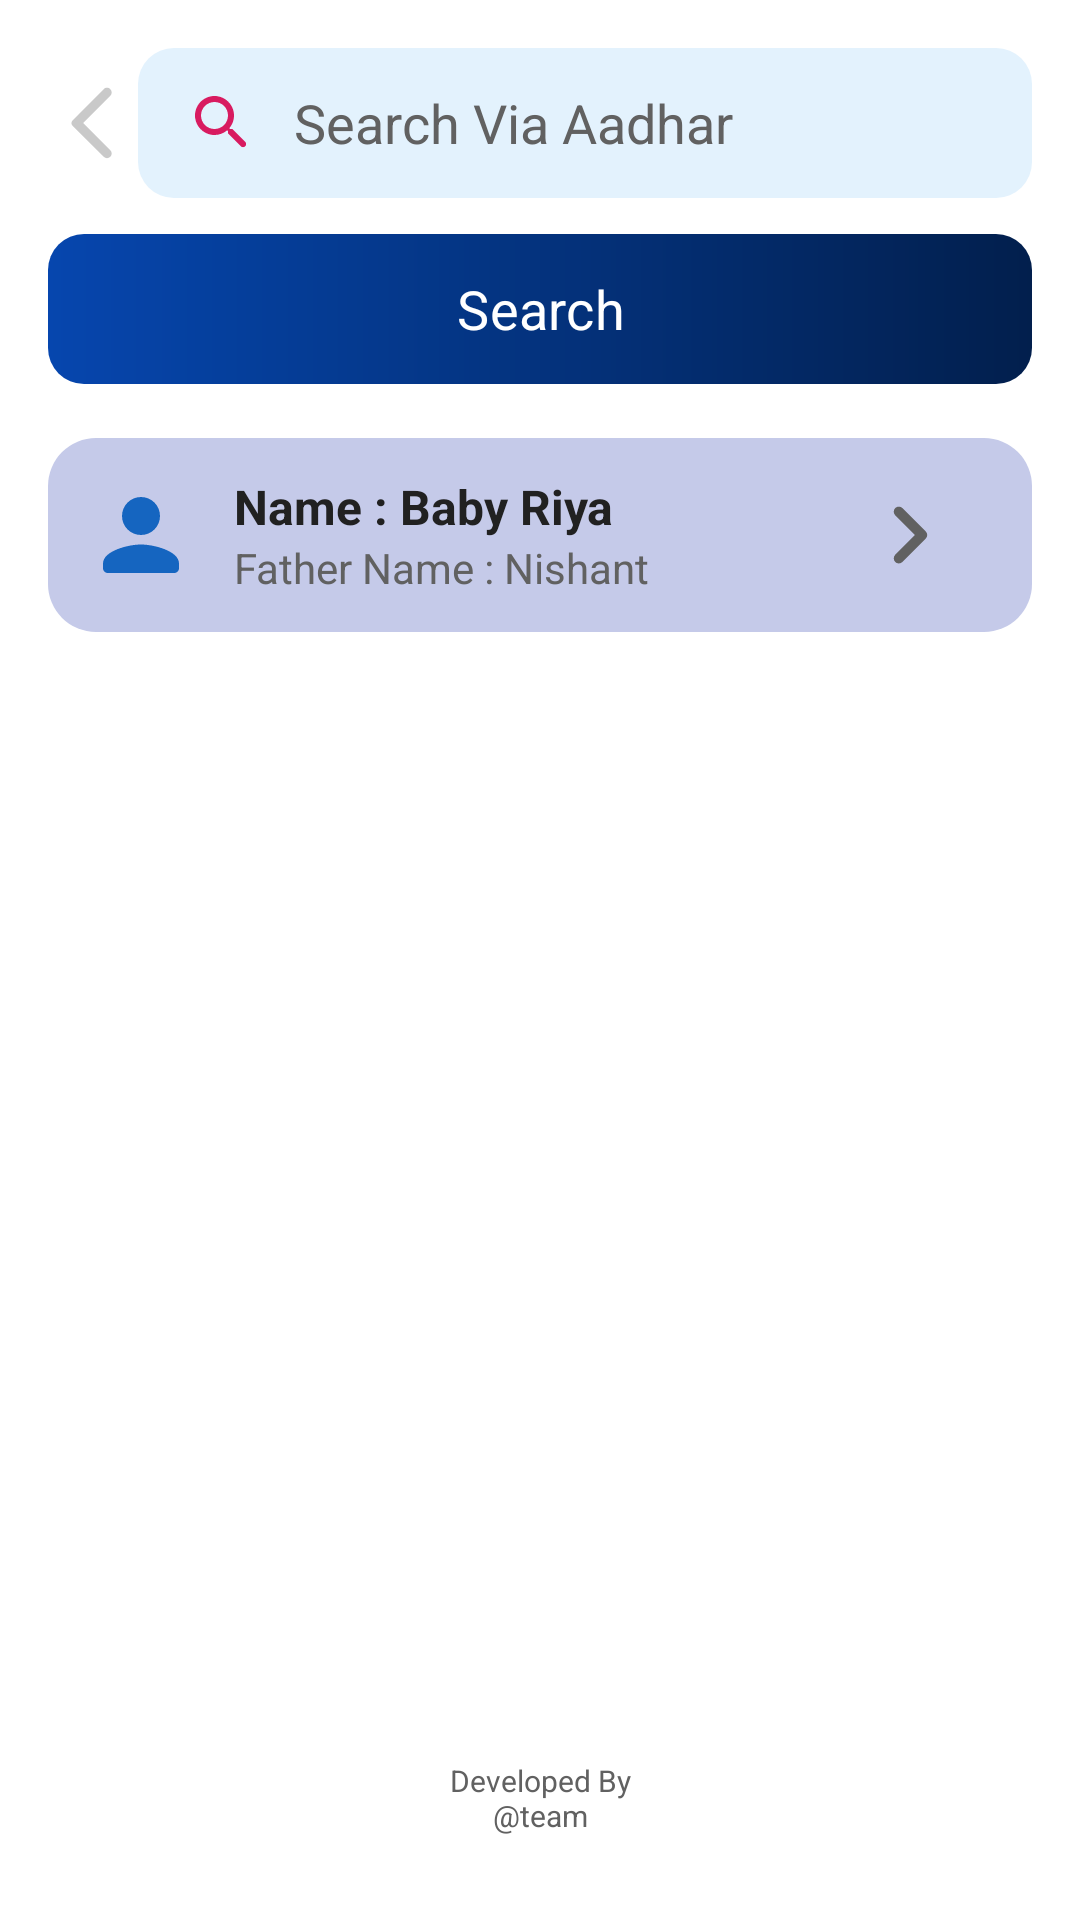

Produce the Android XML layout that renders to this screen, including the resource entries it uses.
<!-- AndroidManifest.xml: application theme Theme.AashaWorker -->
<!-- res/layout/activity_search.xml -->
<?xml version="1.0" encoding="utf-8"?>
<androidx.constraintlayout.widget.ConstraintLayout
    xmlns:android="http://schemas.android.com/apk/res/android"
    xmlns:app="http://schemas.android.com/apk/res-auto"
    xmlns:tools="http://schemas.android.com/tools"
    android:layout_width="match_parent"
    android:layout_height="match_parent"
    android:background="@color/bg"
    android:padding="16dp">

    
    <ImageView
        android:id="@+id/backImg"
        android:layout_width="30dp"
        android:layout_height="30dp"
        android:src="@drawable/ic_back"
        android:layout_marginEnd="8dp"
        app:layout_constraintBottom_toBottomOf="@+id/searchInput"
        app:layout_constraintStart_toStartOf="parent"
        app:layout_constraintTop_toTopOf="@+id/searchInput"
        app:tint="#C9C9C9" />

    <EditText
        android:id="@+id/searchInput"
        android:layout_width="0dp"
        android:layout_height="50dp"
        android:background="@drawable/search_input_bg"
        android:drawableStart="@drawable/ic_search"
        android:drawablePadding="12dp"
        android:hint="Search Via Aadhar"
        android:inputType="number"
        android:maxLength="12"
        android:paddingStart="16dp"
        android:paddingEnd="16dp"
        android:textColor="@color/onSurface"
        android:textColorHint="@color/grey"
        app:layout_constraintEnd_toEndOf="parent"
        app:layout_constraintStart_toEndOf="@+id/backImg"
        app:layout_constraintTop_toTopOf="parent" />

    <com.google.android.material.button.MaterialButton
        android:id="@+id/btnSubmit"
        style="?attr/materialButtonOutlinedStyle"
        android:layout_width="match_parent"
        android:layout_height="50dp"
        android:background="@drawable/bg_button"
        android:text="Search"
        android:textColor="@color/white"
        android:textSize="18sp"
        android:layout_marginTop="12dp"
        app:layout_constraintStart_toStartOf="parent"
        app:layout_constraintEnd_toEndOf="parent"
        app:layout_constraintTop_toBottomOf="@id/searchInput"
        app:backgroundTint="@null"   />
    
    <androidx.recyclerview.widget.RecyclerView
        android:id="@+id/recyclerViewPatients"
        android:layout_width="0dp"
        android:layout_height="0dp"
        android:visibility="gone"
        app:layout_constraintBottom_toBottomOf="parent"
        app:layout_constraintEnd_toEndOf="parent"
        app:layout_constraintStart_toStartOf="parent"
        app:layout_constraintTop_toBottomOf="@+id/btnSubmit" />


    <LinearLayout
        android:id="@+id/detailsLayout"
        android:layout_width="match_parent"
        android:layout_height="wrap_content"
        android:layout_marginTop="18dp"
        android:background="@drawable/bg_card"
        android:orientation="horizontal"
        android:padding="12dp"
        app:layout_constraintEnd_toEndOf="parent"
        app:layout_constraintStart_toStartOf="parent"
        app:layout_constraintTop_toBottomOf="@id/btnSubmit">


        <ImageView
            android:layout_width="38dp"
            android:layout_height="match_parent"
            android:src="@drawable/ic_person"
            app:tint="@color/pink_700" />

        <LinearLayout
            android:layout_width="wrap_content"
            android:layout_height="wrap_content"
            android:layout_marginStart="12dp"
            android:layout_weight="1"
            android:orientation="vertical">

            <TextView
                android:id="@+id/beneficialDetails"
                android:layout_width="wrap_content"
                android:layout_height="wrap_content"
                android:text="Name : Baby Riya"
                android:textColor="@color/onSurface"
                android:textSize="16sp"
                android:textStyle="bold" />

            <TextView

                android:id="@+id/beneficialFatherDetails"
                android:layout_width="wrap_content"
                android:layout_height="wrap_content"
                android:text="Father Name : Nishant"
                android:textColor="@color/grey" />
        </LinearLayout>

        <ImageView
            android:layout_width="58dp"
            android:layout_height="match_parent"
            android:layout_gravity="end"
            android:src="@drawable/ic_right"
            app:tint="@color/grey" />

    </LinearLayout>

    <ProgressBar
        android:id="@+id/progressIndicator"
        android:layout_width="48dp"
        android:layout_height="48dp"
        app:indicatorSize="48dp"
        app:indicatorInset="4dp"
        app:trackThickness="4dp"
        android:visibility="gone"
        app:layout_constraintEnd_toEndOf="parent"
        app:layout_constraintStart_toStartOf="parent"
        app:layout_constraintTop_toTopOf="parent"
        app:layout_constraintBottom_toBottomOf="parent"
        app:indicatorColor="@color/pink_400" />
    <TextView

        android:id="@+id/foundTxt"
        android:visibility="gone"
        android:layout_width="wrap_content"
        android:layout_height="wrap_content"
        android:text="No Data Found"
        android:textColor="@color/grey"
        app:layout_constraintEnd_toEndOf="parent"
        app:layout_constraintStart_toStartOf="parent"
        app:layout_constraintTop_toTopOf="parent"
        app:layout_constraintBottom_toBottomOf="parent"/>

    <TextView
        android:layout_width="wrap_content"
        android:layout_height="wrap_content"
        android:gravity="center"
        android:text="@string/developer"
        android:textColor="@color/grey"
        android:textSize="10sp"
        android:layout_marginBottom="12dp"
        app:layout_constraintBottom_toBottomOf="parent"
        app:layout_constraintEnd_toEndOf="parent"
        app:layout_constraintStart_toStartOf="parent" />
</androidx.constraintlayout.widget.ConstraintLayout>
<!-- resources referenced by this layout -->
<resources>
  <color name="bg">#FFFFFF</color>
  <color name="grey">#616161</color>
  <color name="onSurface">#212121</color>
  <color name="pink_400">#42A5F5</color>
  <color name="pink_700">#1565C0</color>
  <color name="white">#FFFFFF</color>
  <!-- drawable bg_button (drawable) -->
  <?xml version="1.0" encoding="utf-8"?>
  <shape xmlns:android="http://schemas.android.com/apk/res/android" android:shape="rectangle">
  
      <corners android:radius="12dp"/>
      <gradient android:startColor="#0646AE" android:endColor="#021F4D"/>
  </shape>
  <!-- drawable bg_card (drawable) -->
  <shape xmlns:android="http://schemas.android.com/apk/res/android"
      android:shape="rectangle">
      <solid android:color="#C5CAE9"/>
      <corners android:radius="16dp"/>
  </shape>
  <!-- drawable ic_back (drawable) -->
  <vector xmlns:android="http://schemas.android.com/apk/res/android" android:autoMirrored="true" android:height="24dp" android:tint="#D81B60" android:viewportHeight="24" android:viewportWidth="24" android:width="24dp">
        
      <path android:fillColor="@android:color/white" android:pathData="M16.62,2.99c-0.49,-0.49 -1.28,-0.49 -1.77,0L6.54,11.3c-0.39,0.39 -0.39,1.02 0,1.41l8.31,8.31c0.49,0.49 1.28,0.49 1.77,0s0.49,-1.28 0,-1.77L9.38,12l7.25,-7.25c0.48,-0.48 0.48,-1.28 -0.01,-1.76z"/>
      
  </vector>
  <!-- drawable ic_person (drawable) -->
  <vector xmlns:android="http://schemas.android.com/apk/res/android" android:height="24dp" android:tint="@color/pink_400" android:viewportHeight="24" android:viewportWidth="24" android:width="24dp">
        
      <path android:fillColor="@android:color/white" android:pathData="M12,12c2.21,0 4,-1.79 4,-4s-1.79,-4 -4,-4 -4,1.79 -4,4 1.79,4 4,4zM12,14c-2.67,0 -8,1.34 -8,4v1c0,0.55 0.45,1 1,1h14c0.55,0 1,-0.45 1,-1v-1c0,-2.66 -5.33,-4 -8,-4z"/>
      
  </vector>
  <!-- drawable ic_right (drawable) -->
  <vector xmlns:android="http://schemas.android.com/apk/res/android" android:autoMirrored="true" android:height="24dp" android:tint="#D81B60" android:viewportHeight="24" android:viewportWidth="24" android:width="24dp">
        
      <path android:fillColor="@android:color/white" android:pathData="M9.29,15.88L13.17,12 9.29,8.12c-0.39,-0.39 -0.39,-1.02 0,-1.41 0.39,-0.39 1.02,-0.39 1.41,0l4.59,4.59c0.39,0.39 0.39,1.02 0,1.41L10.7,17.3c-0.39,0.39 -1.02,0.39 -1.41,0 -0.38,-0.39 -0.39,-1.03 0,-1.42z"/>
      
  </vector>
  <!-- drawable ic_search (drawable) -->
  <vector xmlns:android="http://schemas.android.com/apk/res/android" android:height="24dp" android:tint="#D81B60" android:viewportHeight="24" android:viewportWidth="24" android:width="24dp">
        
      <path android:fillColor="@android:color/white" android:pathData="M15.5,14h-0.79l-0.28,-0.27c1.2,-1.4 1.82,-3.31 1.48,-5.34 -0.47,-2.78 -2.79,-5 -5.59,-5.34 -4.23,-0.52 -7.79,3.04 -7.27,7.27 0.34,2.8 2.56,5.12 5.34,5.59 2.03,0.34 3.94,-0.28 5.34,-1.48l0.27,0.28v0.79l4.25,4.25c0.41,0.41 1.08,0.41 1.49,0 0.41,-0.41 0.41,-1.08 0,-1.49L15.5,14zM9.5,14C7.01,14 5,11.99 5,9.5S7.01,5 9.5,5 14,7.01 14,9.5 11.99,14 9.5,14z"/>
      
  </vector>
  <!-- drawable search_input_bg (drawable) -->
  <shape xmlns:android="http://schemas.android.com/apk/res/android" android:shape="rectangle">
      <solid android:color="@color/pink_50" />
      <corners android:radius="12dp" />
  </shape>
  <string name="developer">Developed By\n@team</string>
  <style name="Theme.AashaWorker" parent="Base.Theme.AashaWorker" />
  <color name="pink_50">#E3F2FD</color>
  <style name="Base.Theme.AashaWorker" parent="Theme.Material3.DayNight.NoActionBar">
          
          
          <item name="fontFamily">@font/app_font</item>
          <item name="android:statusBarColor">@color/transparent</item>
      </style>
  <color name="transparent">#00000000</color>
</resources>
